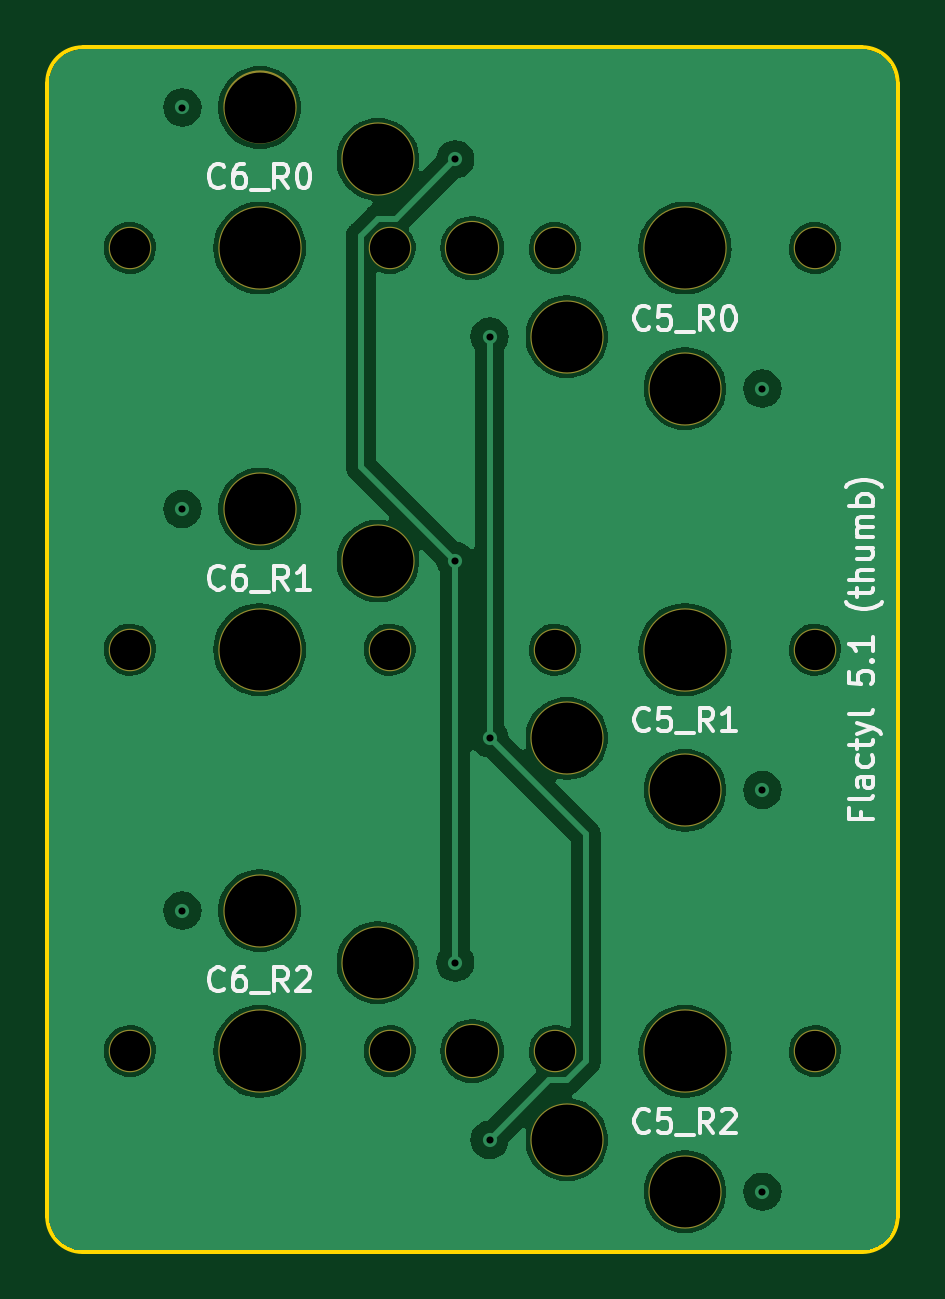
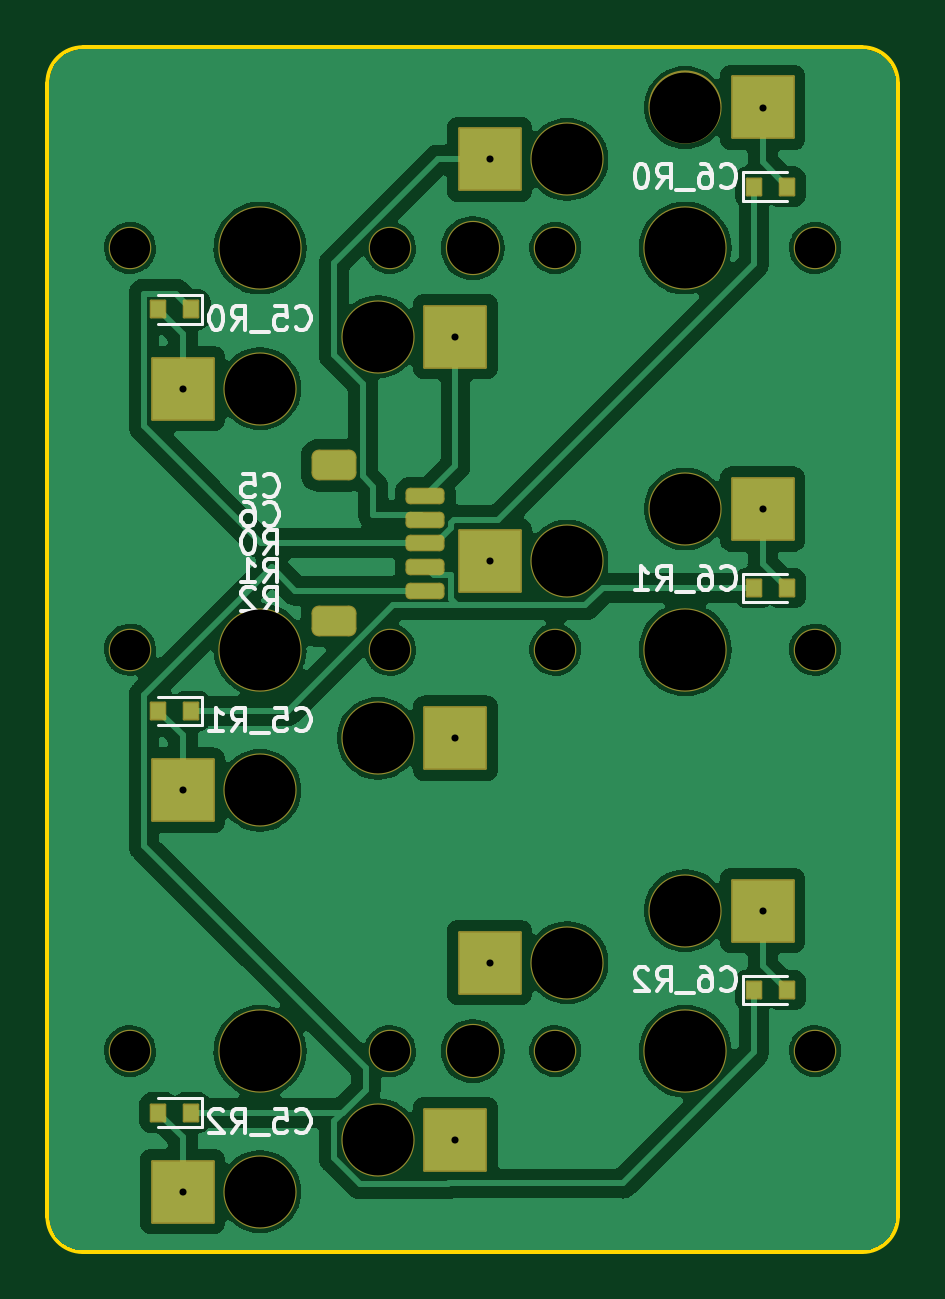
Circuit board: 11 layer files. Board 36.0 x 51.0 mm.
- bottom_copper: thumb-B_Cu.gbr (93048 bytes)
- bottom_mask: thumb-B_Mask.gbr (3364 bytes)
- paste: thumb-B_Paste.gbr (2260 bytes)
- bottom_silk: thumb-B_Silkscreen.gbr (22844 bytes)
- outline: thumb-Edge_Cuts.gbr (954 bytes)
- top_copper: thumb-F_Cu.gbr (64365 bytes)
- top_mask: thumb-F_Mask.gbr (1401 bytes)
- paste: thumb-F_Paste.gbr (454 bytes)
- top_silk: thumb-F_Silkscreen.gbr (21968 bytes)
- drill: thumb-NPTH.drl (985 bytes)
- drill: thumb-PTH.drl (521 bytes)

=== bottom_copper: thumb-B_Cu.gbr (93048 bytes, source omitted) ===
=== bottom_mask: thumb-B_Mask.gbr ===
%TF.GenerationSoftware,KiCad,Pcbnew,7.0.6-0*%
%TF.CreationDate,2023-08-01T13:24:21+08:00*%
%TF.ProjectId,thumb,7468756d-622e-46b6-9963-61645f706362,v1.0.0*%
%TF.SameCoordinates,Original*%
%TF.FileFunction,Soldermask,Bot*%
%TF.FilePolarity,Negative*%
%FSLAX46Y46*%
G04 Gerber Fmt 4.6, Leading zero omitted, Abs format (unit mm)*
G04 Created by KiCad (PCBNEW 7.0.6-0) date 2023-08-01 13:24:21*
%MOMM*%
%LPD*%
G01*
G04 APERTURE LIST*
G04 Aperture macros list*
%AMRoundRect*
0 Rectangle with rounded corners*
0 $1 Rounding radius*
0 $2 $3 $4 $5 $6 $7 $8 $9 X,Y pos of 4 corners*
0 Add a 4 corners polygon primitive as box body*
4,1,4,$2,$3,$4,$5,$6,$7,$8,$9,$2,$3,0*
0 Add four circle primitives for the rounded corners*
1,1,$1+$1,$2,$3*
1,1,$1+$1,$4,$5*
1,1,$1+$1,$6,$7*
1,1,$1+$1,$8,$9*
0 Add four rect primitives between the rounded corners*
20,1,$1+$1,$2,$3,$4,$5,0*
20,1,$1+$1,$4,$5,$6,$7,0*
20,1,$1+$1,$6,$7,$8,$9,0*
20,1,$1+$1,$8,$9,$2,$3,0*%
G04 Aperture macros list end*
%ADD10RoundRect,0.200000X-0.625000X0.150000X-0.625000X-0.150000X0.625000X-0.150000X0.625000X0.150000X0*%
%ADD11RoundRect,0.300000X-0.650000X0.350000X-0.650000X-0.350000X0.650000X-0.350000X0.650000X0.350000X0*%
%ADD12C,2.300000*%
%ADD13C,3.529000*%
%ADD14C,1.801800*%
%ADD15C,3.100000*%
%ADD16RoundRect,0.050000X-1.300000X-1.300000X1.300000X-1.300000X1.300000X1.300000X-1.300000X1.300000X0*%
%ADD17RoundRect,0.050000X-0.300000X-0.350000X0.300000X-0.350000X0.300000X0.350000X-0.300000X0.350000X0*%
%ADD18RoundRect,0.050000X0.300000X0.350000X-0.300000X0.350000X-0.300000X-0.350000X0.300000X-0.350000X0*%
G04 APERTURE END LIST*
D10*
%TO.C,JC1*%
X11000000Y19500000D03*
X11000000Y20500000D03*
X11000000Y21500000D03*
X11000000Y22500000D03*
X11000000Y23500000D03*
D11*
X14875000Y24800000D03*
X14875000Y18200000D03*
%TD*%
D12*
%TO.C,H1*%
X9000000Y34000000D03*
%TD*%
%TO.C,H2*%
X9000000Y0D03*
%TD*%
D13*
%TO.C,S1*%
X18000000Y34000000D03*
D14*
X23500000Y34000000D03*
X12500000Y34000000D03*
D15*
X13000000Y30250000D03*
X18000000Y28050000D03*
D16*
X21275000Y28050000D03*
X9725000Y30250000D03*
%TD*%
D17*
%TO.C,D1*%
X20900000Y31400000D03*
X22300000Y31400000D03*
%TD*%
D13*
%TO.C,S2*%
X18000000Y17000000D03*
D14*
X23500000Y17000000D03*
X12500000Y17000000D03*
D15*
X13000000Y13250000D03*
X18000000Y11050000D03*
D16*
X21275000Y11050000D03*
X9725000Y13250000D03*
%TD*%
D17*
%TO.C,D2*%
X20900000Y14400000D03*
X22300000Y14400000D03*
%TD*%
D13*
%TO.C,S3*%
X18000000Y0D03*
D14*
X23500000Y0D03*
X12500000Y0D03*
D15*
X13000000Y-3750000D03*
X18000000Y-5950000D03*
D16*
X21275000Y-5950000D03*
X9725000Y-3750000D03*
%TD*%
D17*
%TO.C,D3*%
X20900000Y-2600000D03*
X22300000Y-2600000D03*
%TD*%
D13*
%TO.C,S4*%
X0Y34000000D03*
D14*
X-5500000Y34000000D03*
X5500000Y34000000D03*
D15*
X5000000Y37750000D03*
X0Y39950000D03*
D16*
X-3275000Y39950000D03*
X8275000Y37750000D03*
%TD*%
D18*
%TO.C,D4*%
X-2900000Y36600000D03*
X-4300000Y36600000D03*
%TD*%
D13*
%TO.C,S5*%
X0Y17000000D03*
D14*
X-5500000Y17000000D03*
X5500000Y17000000D03*
D15*
X5000000Y20750000D03*
X0Y22950000D03*
D16*
X-3275000Y22950000D03*
X8275000Y20750000D03*
%TD*%
D18*
%TO.C,D5*%
X-2900000Y19600000D03*
X-4300000Y19600000D03*
%TD*%
D13*
%TO.C,S6*%
X0Y0D03*
D14*
X-5500000Y0D03*
X5500000Y0D03*
D15*
X5000000Y3750000D03*
X0Y5950000D03*
D16*
X-3275000Y5950000D03*
X8275000Y3750000D03*
%TD*%
D18*
%TO.C,D6*%
X-2900000Y2600000D03*
X-4300000Y2600000D03*
%TD*%
M02*

=== paste: thumb-B_Paste.gbr (2260 bytes, source withheld) ===
=== bottom_silk: thumb-B_Silkscreen.gbr (22844 bytes, source omitted) ===
=== outline: thumb-Edge_Cuts.gbr ===
%TF.GenerationSoftware,KiCad,Pcbnew,7.0.6-0*%
%TF.CreationDate,2023-08-01T13:24:21+08:00*%
%TF.ProjectId,thumb,7468756d-622e-46b6-9963-61645f706362,v1.0.0*%
%TF.SameCoordinates,Original*%
%TF.FileFunction,Profile,NP*%
%FSLAX46Y46*%
G04 Gerber Fmt 4.6, Leading zero omitted, Abs format (unit mm)*
G04 Created by KiCad (PCBNEW 7.0.6-0) date 2023-08-01 13:24:21*
%MOMM*%
%LPD*%
G01*
G04 APERTURE LIST*
%TA.AperFunction,Profile*%
%ADD10C,0.150000*%
%TD*%
G04 APERTURE END LIST*
D10*
X-7500000Y-8500000D02*
X25500000Y-8500000D01*
X-9000000Y-7000000D02*
X-9000000Y41000000D01*
X-7500000Y42500000D02*
X25500000Y42500000D01*
X27000000Y-7000000D02*
X27000000Y41000000D01*
X25500000Y-8500000D02*
G75*
G03*
X27000000Y-7000000I0J1500000D01*
G01*
X27000000Y41000000D02*
G75*
G03*
X25500000Y42500000I-1500000J0D01*
G01*
X-7500000Y42500000D02*
G75*
G03*
X-9000000Y41000000I0J-1500000D01*
G01*
X-9000000Y-7000000D02*
G75*
G03*
X-7500000Y-8500000I1500000J0D01*
G01*
M02*

=== top_copper: thumb-F_Cu.gbr (64365 bytes, source omitted) ===
=== top_mask: thumb-F_Mask.gbr ===
%TF.GenerationSoftware,KiCad,Pcbnew,7.0.6-0*%
%TF.CreationDate,2023-08-01T13:24:21+08:00*%
%TF.ProjectId,thumb,7468756d-622e-46b6-9963-61645f706362,v1.0.0*%
%TF.SameCoordinates,Original*%
%TF.FileFunction,Soldermask,Top*%
%TF.FilePolarity,Negative*%
%FSLAX46Y46*%
G04 Gerber Fmt 4.6, Leading zero omitted, Abs format (unit mm)*
G04 Created by KiCad (PCBNEW 7.0.6-0) date 2023-08-01 13:24:21*
%MOMM*%
%LPD*%
G01*
G04 APERTURE LIST*
%ADD10C,2.300000*%
%ADD11C,3.529000*%
%ADD12C,1.801800*%
%ADD13C,3.100000*%
G04 APERTURE END LIST*
D10*
%TO.C,H1*%
X9000000Y34000000D03*
%TD*%
%TO.C,H2*%
X9000000Y0D03*
%TD*%
D11*
%TO.C,S1*%
X18000000Y34000000D03*
D12*
X23500000Y34000000D03*
X12500000Y34000000D03*
D13*
X13000000Y30250000D03*
X18000000Y28050000D03*
%TD*%
D11*
%TO.C,S2*%
X18000000Y17000000D03*
D12*
X23500000Y17000000D03*
X12500000Y17000000D03*
D13*
X13000000Y13250000D03*
X18000000Y11050000D03*
%TD*%
D11*
%TO.C,S3*%
X18000000Y0D03*
D12*
X23500000Y0D03*
X12500000Y0D03*
D13*
X13000000Y-3750000D03*
X18000000Y-5950000D03*
%TD*%
D11*
%TO.C,S4*%
X0Y34000000D03*
D12*
X-5500000Y34000000D03*
X5500000Y34000000D03*
D13*
X5000000Y37750000D03*
X0Y39950000D03*
%TD*%
D11*
%TO.C,S5*%
X0Y17000000D03*
D12*
X-5500000Y17000000D03*
X5500000Y17000000D03*
D13*
X5000000Y20750000D03*
X0Y22950000D03*
%TD*%
D11*
%TO.C,S6*%
X0Y0D03*
D12*
X-5500000Y0D03*
X5500000Y0D03*
D13*
X5000000Y3750000D03*
X0Y5950000D03*
%TD*%
M02*

=== paste: thumb-F_Paste.gbr ===
%TF.GenerationSoftware,KiCad,Pcbnew,7.0.6-0*%
%TF.CreationDate,2023-08-01T13:24:21+08:00*%
%TF.ProjectId,thumb,7468756d-622e-46b6-9963-61645f706362,v1.0.0*%
%TF.SameCoordinates,Original*%
%TF.FileFunction,Paste,Top*%
%TF.FilePolarity,Positive*%
%FSLAX46Y46*%
G04 Gerber Fmt 4.6, Leading zero omitted, Abs format (unit mm)*
G04 Created by KiCad (PCBNEW 7.0.6-0) date 2023-08-01 13:24:21*
%MOMM*%
%LPD*%
G01*
G04 APERTURE LIST*
G04 APERTURE END LIST*
M02*

=== top_silk: thumb-F_Silkscreen.gbr (21968 bytes, source omitted) ===
=== drill: thumb-NPTH.drl ===
M48
; DRILL file {KiCad 7.0.6-0} date 2023 August 01, Tuesday 13:24:19
; FORMAT={-:-/ absolute / inch / decimal}
; #@! TF.CreationDate,2023-08-01T13:24:19+08:00
; #@! TF.GenerationSoftware,Kicad,Pcbnew,7.0.6-0
; #@! TF.FileFunction,NonPlated,1,2,NPTH
FMAT,2
INCH
; #@! TA.AperFunction,NonPlated,NPTH,ComponentDrill
T1C0.0670
; #@! TA.AperFunction,NonPlated,NPTH,ComponentDrill
T2C0.0866
; #@! TA.AperFunction,NonPlated,NPTH,ComponentDrill
T3C0.1181
; #@! TA.AperFunction,NonPlated,NPTH,ComponentDrill
T4C0.1350
%
G90
G05
T1
X-0.2165Y1.3386
X-0.2165Y0.6693
X-0.2165Y0.0
X0.2165Y1.3386
X0.2165Y0.6693
X0.2165Y0.0
X0.4921Y1.3386
X0.4921Y0.6693
X0.4921Y0.0
X0.9252Y1.3386
X0.9252Y0.6693
X0.9252Y0.0
T2
X0.3543Y1.3386
X0.3543Y0.0
T3
X0.0Y1.5728
X0.0Y0.9035
X0.0Y0.2343
X0.1969Y1.4862
X0.1969Y0.8169
X0.1969Y0.1476
X0.5118Y1.1909
X0.5118Y0.5217
X0.5118Y-0.1476
X0.7087Y1.1043
X0.7087Y0.435
X0.7087Y-0.2343
T4
X0.0Y1.3386
X0.0Y0.6693
X0.0Y0.0
X0.7087Y1.3386
X0.7087Y0.6693
X0.7087Y0.0
T0
M30

=== drill: thumb-PTH.drl ===
M48
; DRILL file {KiCad 7.0.6-0} date 2023 August 01, Tuesday 13:24:19
; FORMAT={-:-/ absolute / inch / decimal}
; #@! TF.CreationDate,2023-08-01T13:24:19+08:00
; #@! TF.GenerationSoftware,Kicad,Pcbnew,7.0.6-0
; #@! TF.FileFunction,Plated,1,2,PTH
FMAT,2
INCH
; #@! TA.AperFunction,Plated,PTH,ComponentDrill
T1C0.0118
%
G90
G05
T1
X-0.1289Y1.5728
X-0.1289Y0.9035
X-0.1289Y0.2343
X0.3258Y1.4862
X0.3258Y0.8169
X0.3258Y0.1476
X0.3829Y1.1909
X0.3829Y0.5217
X0.3829Y-0.1476
X0.8376Y1.1043
X0.8376Y0.435
X0.8376Y-0.2343
T0
M30

